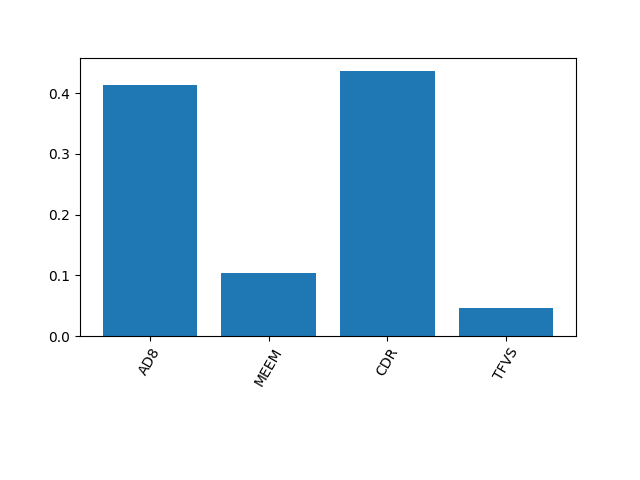

The table this chart was drawn from, first rows:
0.41288306330205987, 0.10338431930372481, 0.4369343696904154, 0.04679824770379985
1.1102230246251565e-16, 1.3877787807814457e-17, 1.1102230246251565e-16, 1.3877787807814457e-17
